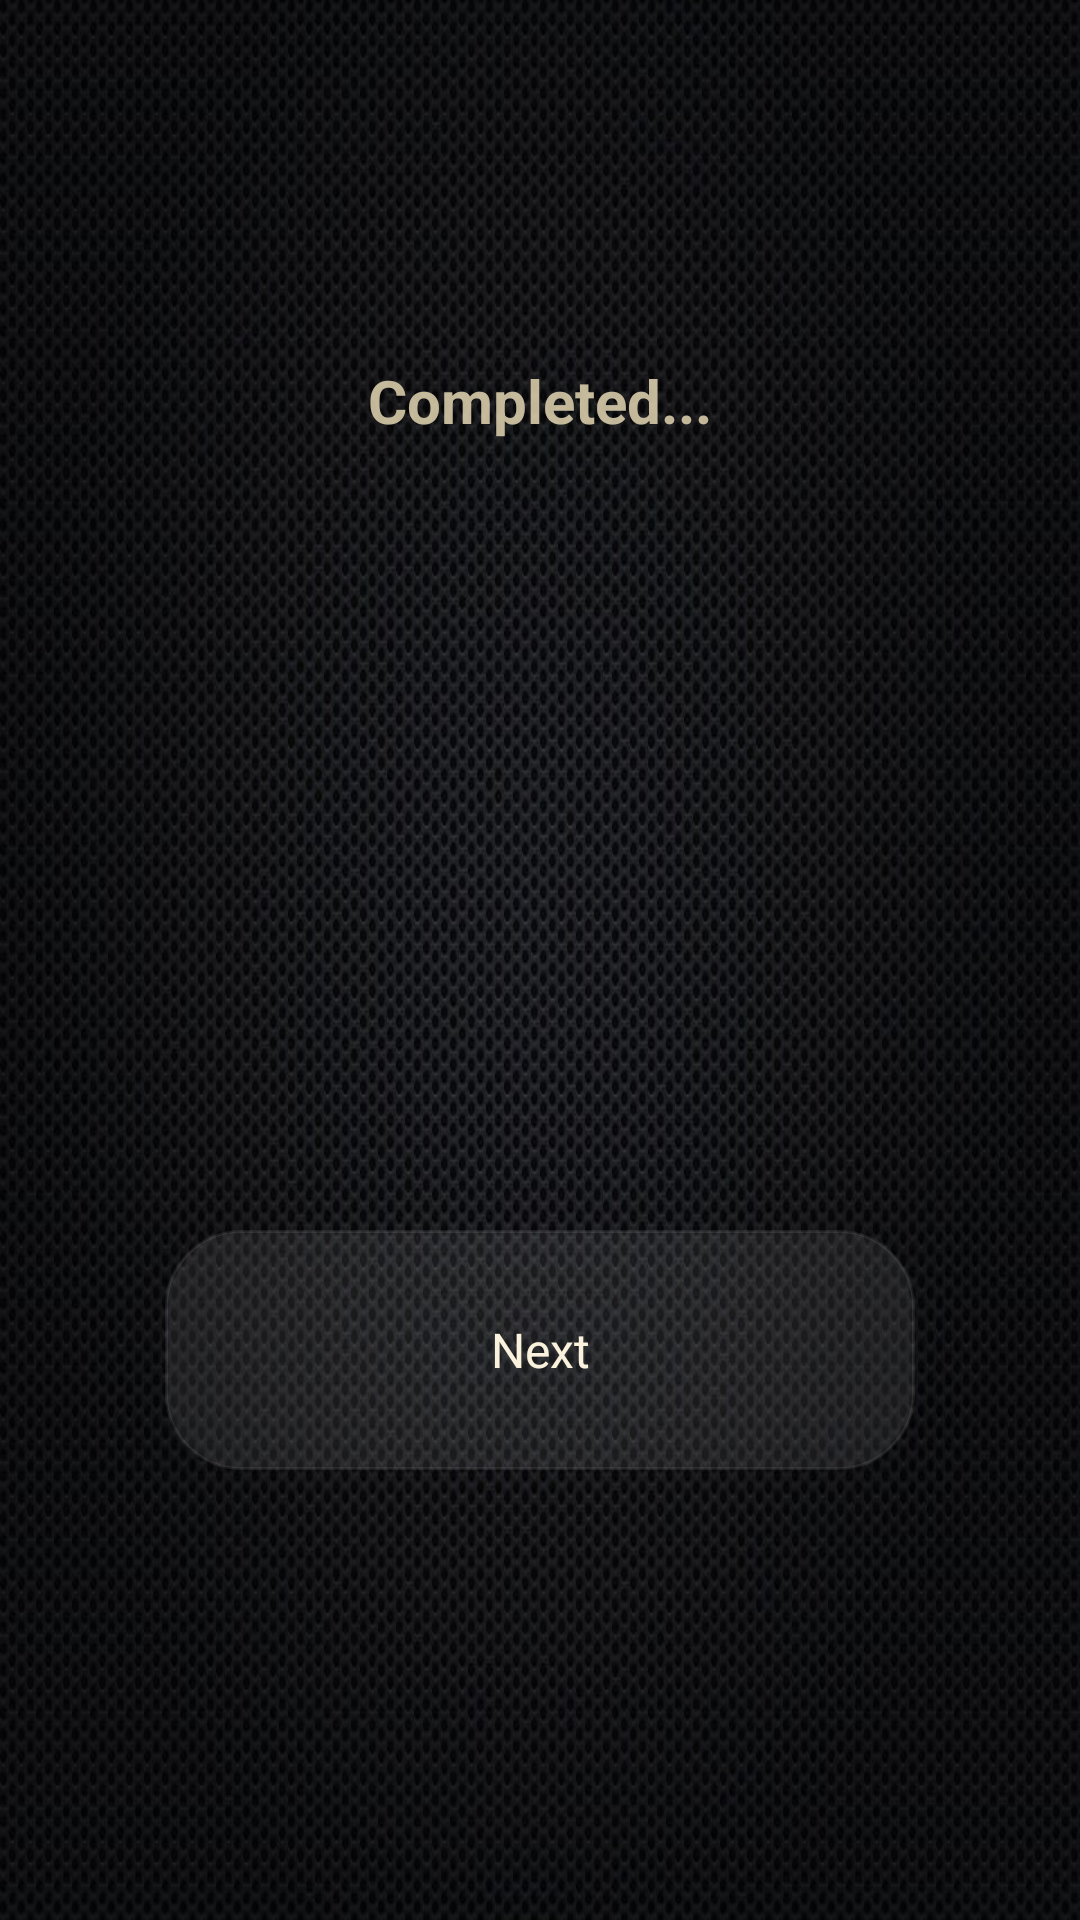

Reconstruct the res/layout file that produces this screen, plus the resources it refers to.
<!-- AndroidManifest.xml: application theme Theme.MBrosv3 -->
<!-- res/layout/activity_delivering_delivery_complete.xml -->
<?xml version="1.0" encoding="utf-8"?>
<androidx.constraintlayout.widget.ConstraintLayout xmlns:android="http://schemas.android.com/apk/res/android"
    xmlns:app="http://schemas.android.com/apk/res-auto"
    xmlns:tools="http://schemas.android.com/tools"
    android:layout_width="match_parent"
    android:layout_height="match_parent"
    android:background="@drawable/background2"
    tools:context=".ActivityDeliveringDeliveryComplete">

    <androidx.constraintlayout.widget.ConstraintLayout
        android:id="@+id/constraintLayout4"
        android:layout_width="match_parent"
        android:layout_height="match_parent"
        app:layout_constraintBottom_toBottomOf="parent"
        app:layout_constraintEnd_toEndOf="parent"
        app:layout_constraintStart_toStartOf="parent"
        app:layout_constraintTop_toTopOf="parent">

        <TextView
            android:id="@+id/textView4"
            android:layout_width="wrap_content"
            android:layout_height="wrap_content"
            android:layout_marginTop="120dp"
            android:text="Completed..."
            android:textColor="#D5E8DAB6"
            android:textSize="20sp"
            android:textStyle="bold"
            app:layout_constraintEnd_toEndOf="parent"
            app:layout_constraintStart_toStartOf="parent"
            app:layout_constraintTop_toTopOf="parent" />

        <TextView
            android:id="@+id/textView68"
            android:layout_width="250dp"
            android:layout_height="80dp"
            android:layout_marginBottom="150dp"
            android:background="@drawable/rounded"
            android:backgroundTint="#14FFFFFF"
            android:gravity="center"
            android:onClick="closeApp"
            android:text="Next"
            android:textColor="#FAF2DD"
            android:textSize="16sp"
            app:layout_constraintBottom_toBottomOf="parent"
            app:layout_constraintEnd_toEndOf="parent"
            app:layout_constraintStart_toStartOf="parent" />

    </androidx.constraintlayout.widget.ConstraintLayout>

</androidx.constraintlayout.widget.ConstraintLayout>
<!-- resources referenced by this layout -->
<resources>
  <!-- drawable background2: jpg bitmap (drawable, 110765 bytes) -->
  <!-- drawable rounded (drawable) -->
  <?xml version="1.0" encoding="utf-8"?>
  <shape xmlns:android="http://schemas.android.com/apk/res/android"
      android:shape="rectangle">
  
      
      <corners android:radius="25dp" />
      <stroke
          android:width="0.9dp"
          android:color="#5CE3F4" />
      
  
      <size
          android:width="10dp"
          android:height="10dp" />
      
  </shape>
  <style name="Theme.MBrosv3" parent="Theme.MaterialComponents.DayNight.DarkActionBar">
          
          <item name="colorPrimary">@color/purple_500</item>
          <item name="colorPrimaryVariant">@color/purple_700</item>
          <item name="colorOnPrimary">@color/white</item>
          
          <item name="colorSecondary">@color/teal_200</item>
          <item name="colorSecondaryVariant">@color/teal_700</item>
          <item name="colorOnSecondary">@color/black</item>
          
          <item name="android:statusBarColor">?attr/colorPrimaryVariant</item>
          
      </style>
  <color name="purple_500">#170237</color>
  <color name="purple_700">#010004</color>
  <color name="white">#FFFFFFFF</color>
  <color name="teal_200">#FF03DAC5</color>
  <color name="teal_700">#FF018786</color>
  <color name="black">#FF000000</color>
</resources>
